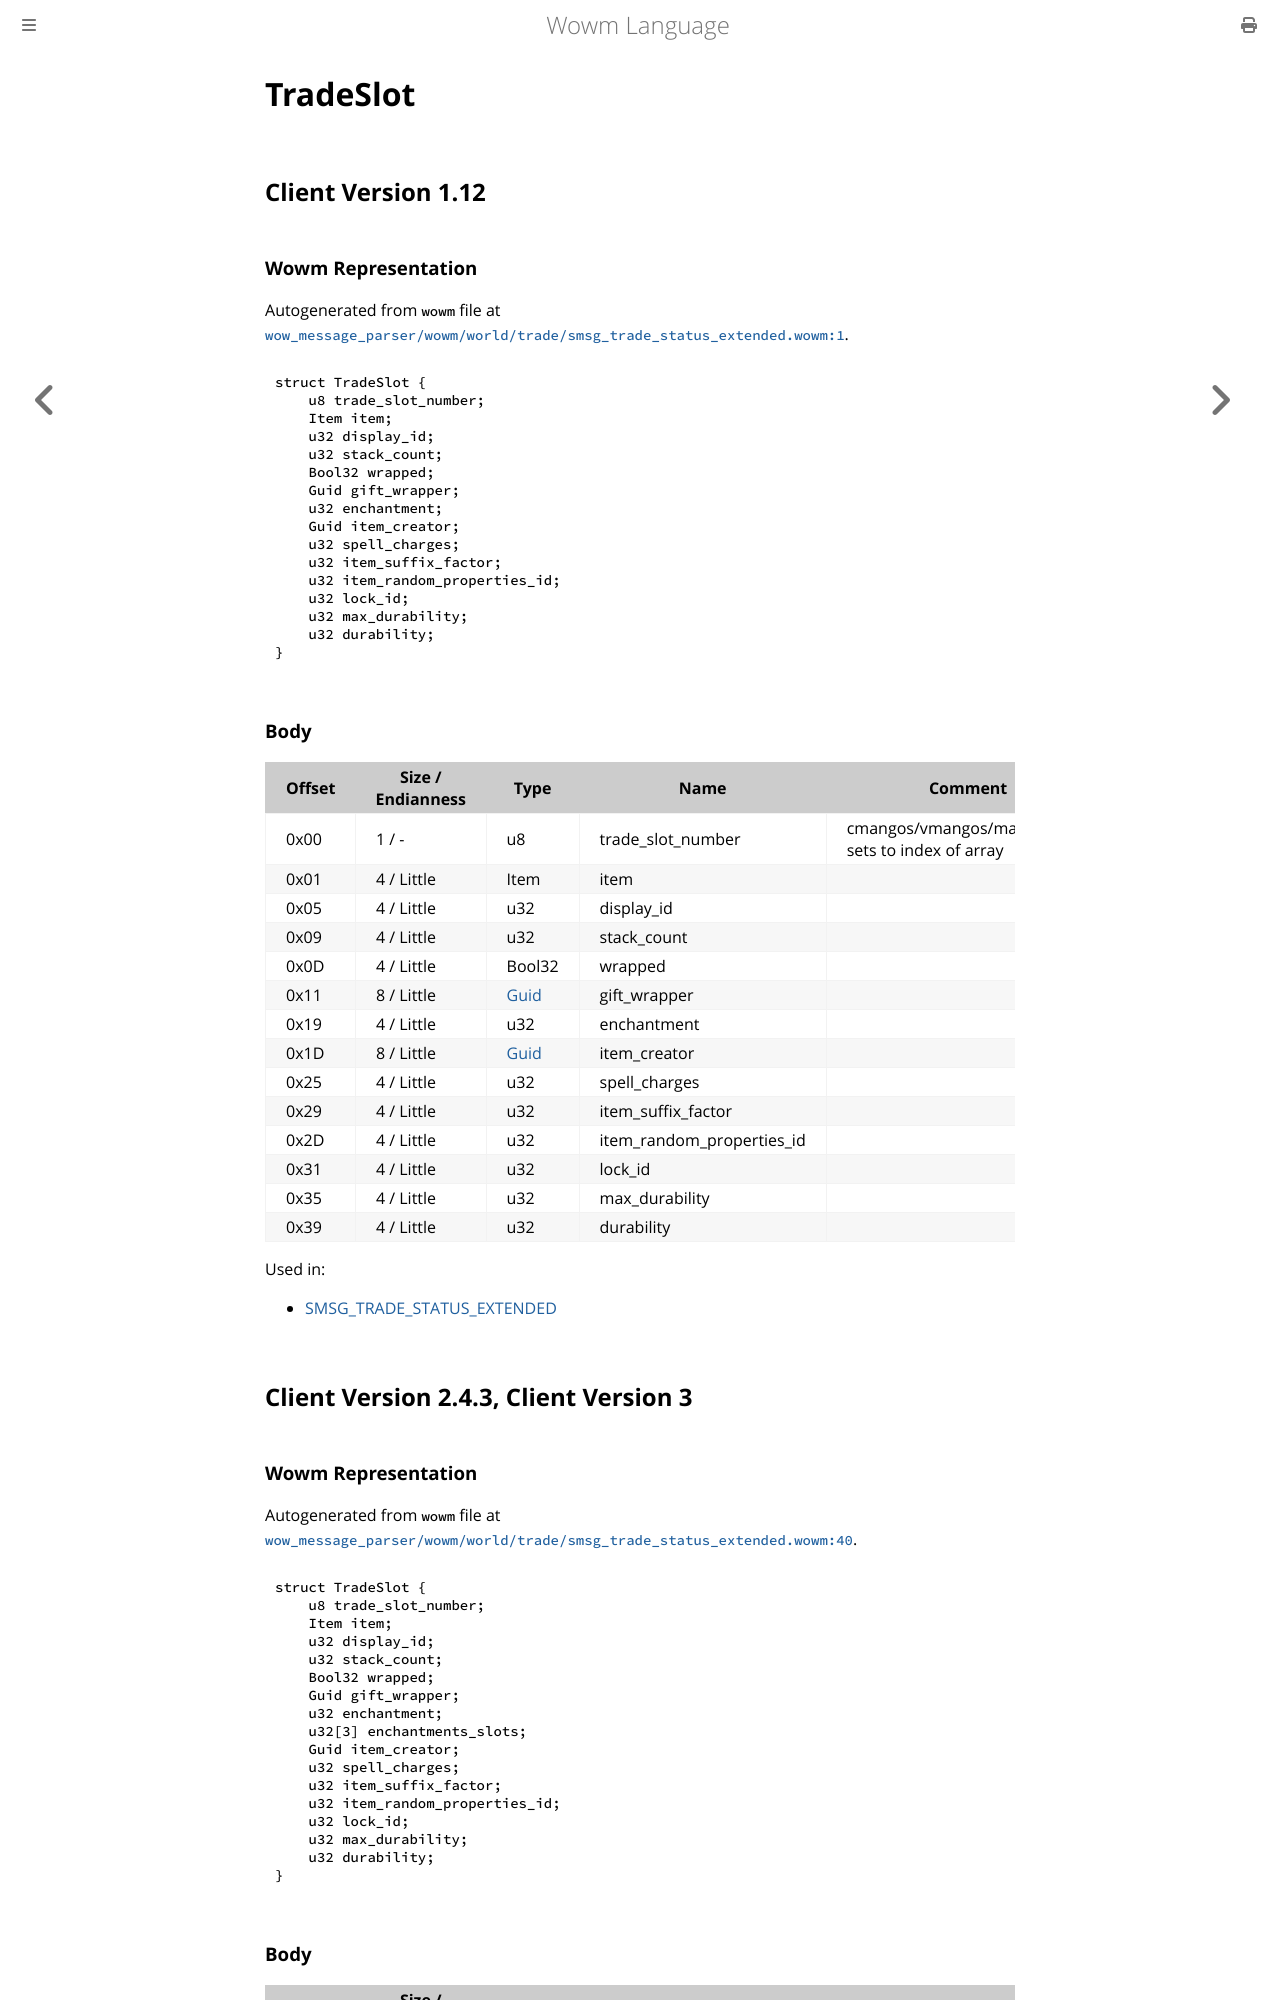

repository: gtker/wow_messages · page: docs/tradeslot.html · generator: mdbook

# TradeSlot

## Client Version 1.12

### Wowm Representation

Autogenerated from `wowm` file at [`wow_message_parser/wowm/world/trade/smsg_trade_status_extended.wowm:1`](https://github.com/gtker/wow_messages/tree/main/wow_message_parser/wowm/world/trade/smsg_trade_status_extended.wowm#L1).
```rust,ignore
struct TradeSlot {
    u8 trade_slot_number;
    Item item;
    u32 display_id;
    u32 stack_count;
    Bool32 wrapped;
    Guid gift_wrapper;
    u32 enchantment;
    Guid item_creator;
    u32 spell_charges;
    u32 item_suffix_factor;
    u32 item_random_properties_id;
    u32 lock_id;
    u32 max_durability;
    u32 durability;
}
```
### Body

| Offset | Size / Endianness | Type | Name | Comment |
| ------ | ----------------- | ---- | ---- | ------- |
| 0x00 | 1 / - | u8 | trade_slot_number | cmangos/vmangos/mangoszero: sets to index of array |
| 0x01 | 4 / Little | Item | item |  |
| 0x05 | 4 / Little | u32 | display_id |  |
| 0x09 | 4 / Little | u32 | stack_count |  |
| 0x0D | 4 / Little | Bool32 | wrapped |  |
| 0x11 | 8 / Little | [Guid](../types/packed-guid.md) | gift_wrapper |  |
| 0x19 | 4 / Little | u32 | enchantment |  |
| 0x1D | 8 / Little | [Guid](../types/packed-guid.md) | item_creator |  |
| 0x25 | 4 / Little | u32 | spell_charges |  |
| 0x29 | 4 / Little | u32 | item_suffix_factor |  |
| 0x2D | 4 / Little | u32 | item_random_properties_id |  |
| 0x31 | 4 / Little | u32 | lock_id |  |
| 0x35 | 4 / Little | u32 | max_durability |  |
| 0x39 | 4 / Little | u32 | durability |  |


Used in:
* [SMSG_TRADE_STATUS_EXTENDED](smsg_trade_status_extended.md)

## Client Version 2.4.3, Client Version 3

### Wowm Representation

Autogenerated from `wowm` file at [`wow_message_parser/wowm/world/trade/smsg_trade_status_extended.wowm:40`](https://github.com/gtker/wow_messages/tree/main/wow_message_parser/wowm/world/trade/smsg_trade_status_extended.wowm#L40).
```rust,ignore
struct TradeSlot {
    u8 trade_slot_number;
    Item item;
    u32 display_id;
    u32 stack_count;
    Bool32 wrapped;
    Guid gift_wrapper;
    u32 enchantment;
    u32[3] enchantments_slots;
    Guid item_creator;
    u32 spell_charges;
    u32 item_suffix_factor;
    u32 item_random_properties_id;
    u32 lock_id;
    u32 max_durability;
    u32 durability;
}
```
